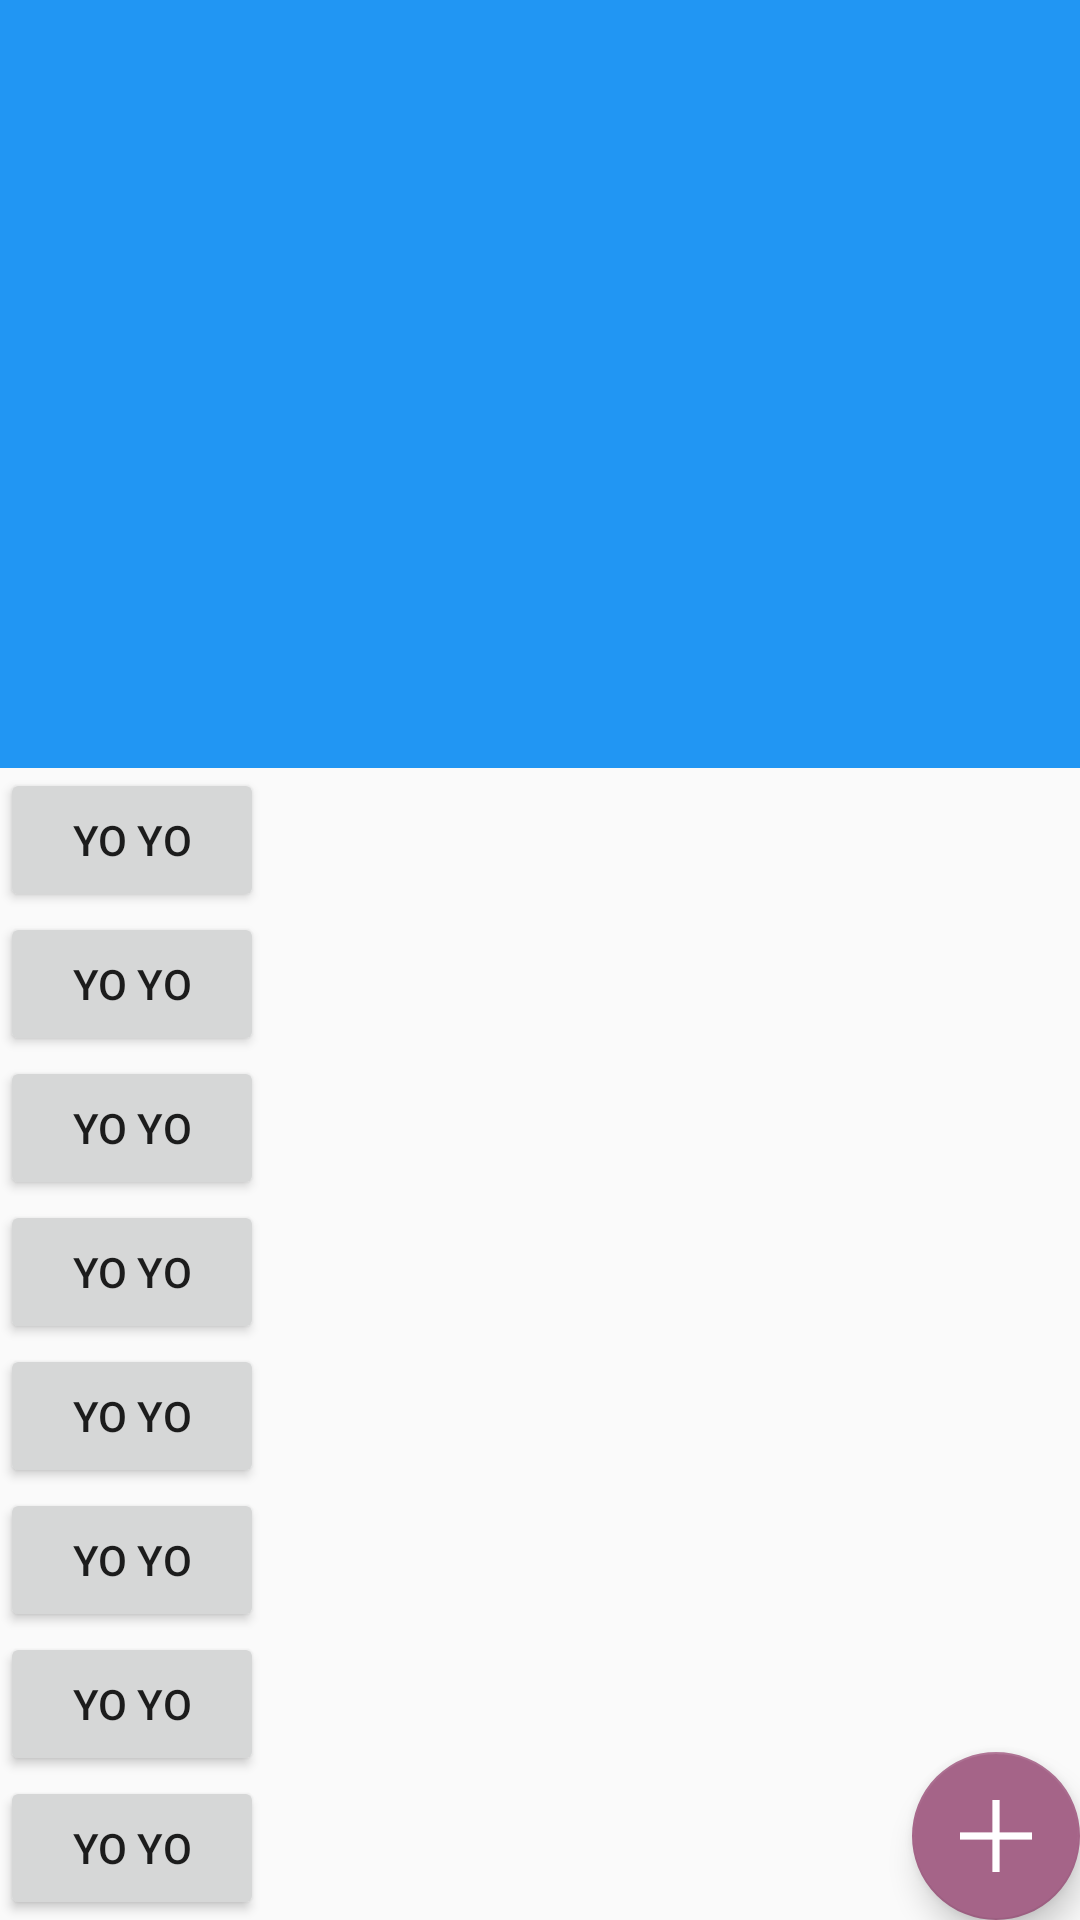

Layout XML and referenced resources for this Android screen:
<!-- AndroidManifest.xml: activity theme AppTheme -->
<!-- res/layout/activity_code_lab.xml -->
<android.support.v4.widget.DrawerLayout
    android:id="@+id/drawerLayout"
    xmlns:android="http://schemas.android.com/apk/res/android"
    xmlns:app="http://schemas.android.com/apk/res-auto"
    xmlns:tools="http://schemas.android.com/tools"
    android:layout_width="match_parent"
    android:layout_height="match_parent"
    tools:context="com.inthecheesefactory.lab.designlibrary.CodeLabActivity">

    <android.support.design.widget.CoordinatorLayout
        android:id="@+id/rootLayout"
        android:layout_width="match_parent"
        android:layout_height="match_parent"
        >


        
        <android.support.design.widget.AppBarLayout
            android:layout_width="match_parent"
            android:layout_height="256dp"
            android:theme="@style/ThemeOverlay.AppCompat.Dark.ActionBar">

            <android.support.design.widget.CollapsingToolbarLayout
                android:id="@+id/collapsingToolbarLayout"
                android:layout_width="match_parent"
                android:layout_height="match_parent"
                app:layout_scrollFlags="scroll|exitUntilCollapsed">

                <android.support.v7.widget.Toolbar
                    android:id="@+id/toolbar"
                    android:layout_width="match_parent"
                    android:layout_height="?attr/actionBarSize"
                    android:background="?attr/colorPrimary"
                    app:layout_collapseMode="pin"
                    app:layout_scrollFlags="scroll|enterAlways"
                    app:popupTheme="@style/ThemeOverlay.AppCompat.Light"
                    app:theme="@style/ThemeOverlay.AppCompat.Dark.ActionBar"/>
            </android.support.design.widget.CollapsingToolbarLayout>

            
            <android.support.design.widget.TabLayout
                android:id="@+id/tabLayout"
                android:layout_width="match_parent"
                android:layout_height="wrap_content"
                app:tabGravity="fill"
                app:tabMode="fixed"
                app:theme="@style/ThemeOverlay.AppCompat.Dark.ActionBar"

                />
        </android.support.design.widget.AppBarLayout>

        <android.support.v4.widget.NestedScrollView
            android:layout_width="match_parent"
            android:layout_height="match_parent"
            app:layout_behavior="@string/appbar_scrolling_view_behavior"
            >

            <LinearLayout
                android:layout_width="match_parent"
                android:layout_height="match_parent"
                android:orientation="vertical"
                >

                <Button
                    android:layout_width="wrap_content"
                    android:layout_height="wrap_content"
                    android:text="Yo Yo"
                    />

                <Button
                    android:layout_width="wrap_content"
                    android:layout_height="wrap_content"
                    android:text="Yo Yo"
                    />

                <Button
                    android:layout_width="wrap_content"
                    android:layout_height="wrap_content"
                    android:text="Yo Yo"
                    />

                <Button
                    android:layout_width="wrap_content"
                    android:layout_height="wrap_content"
                    android:text="Yo Yo"
                    />

                <Button
                    android:layout_width="wrap_content"
                    android:layout_height="wrap_content"
                    android:text="Yo Yo"
                    />

                <Button
                    android:layout_width="wrap_content"
                    android:layout_height="wrap_content"
                    android:text="Yo Yo"
                    />

                <Button
                    android:layout_width="wrap_content"
                    android:layout_height="wrap_content"
                    android:text="Yo Yo"
                    />

                <Button
                    android:layout_width="wrap_content"
                    android:layout_height="wrap_content"
                    android:text="Yo Yo"
                    />

                <Button
                    android:layout_width="wrap_content"
                    android:layout_height="wrap_content"
                    android:text="Yo Yo"
                    />

                <Button
                    android:layout_width="wrap_content"
                    android:layout_height="wrap_content"
                    android:text="Yo Yo"
                    />

                <Button
                    android:layout_width="wrap_content"
                    android:layout_height="wrap_content"
                    android:text="Yo Yo"
                    />

                <Button
                    android:layout_width="wrap_content"
                    android:layout_height="wrap_content"
                    android:text="Yo Yo"
                    />

                <Button
                    android:layout_width="wrap_content"
                    android:layout_height="wrap_content"
                    android:text="Yo Yo"
                    />

                <Button
                    android:layout_width="wrap_content"
                    android:layout_height="wrap_content"
                    android:text="Yo Yo"
                    />

                <Button
                    android:layout_width="wrap_content"
                    android:layout_height="wrap_content"
                    android:text="Yo Yo"
                    />

                <Button
                    android:layout_width="wrap_content"
                    android:layout_height="wrap_content"
                    android:text="Yo Yo"
                    />

                <Button
                    android:layout_width="wrap_content"
                    android:layout_height="wrap_content"
                    android:text="Yo Yo"
                    />

                <Button
                    android:layout_width="wrap_content"
                    android:layout_height="wrap_content"
                    android:text="Yo Yo"
                    />

                <Button
                    android:layout_width="wrap_content"
                    android:layout_height="wrap_content"
                    android:text="Yo Yo"
                    />

                <Button
                    android:layout_width="wrap_content"
                    android:layout_height="wrap_content"
                    android:text="Yo Yo"
                    />

                <Button
                    android:layout_width="wrap_content"
                    android:layout_height="wrap_content"
                    android:text="Yo Yo"
                    />

                <Button
                    android:layout_width="wrap_content"
                    android:layout_height="wrap_content"
                    android:text="Yo Yo"
                    />

                <Button
                    android:layout_width="wrap_content"
                    android:layout_height="wrap_content"
                    android:text="Yo Yo"
                    />

                <Button
                    android:layout_width="wrap_content"
                    android:layout_height="wrap_content"
                    android:text="Yo Yo"
                    />

                <Button
                    android:layout_width="wrap_content"
                    android:layout_height="wrap_content"
                    android:text="Yo Yo"
                    />

                <Button
                    android:layout_width="wrap_content"
                    android:layout_height="wrap_content"
                    android:text="Yo Yo"
                    />

                <Button
                    android:layout_width="wrap_content"
                    android:layout_height="wrap_content"
                    android:text="Yo Yo"
                    />

                <Button
                    android:layout_width="wrap_content"
                    android:layout_height="wrap_content"
                    android:text="Yo Yo"
                    />
            </LinearLayout>


        </android.support.v4.widget.NestedScrollView>

        <android.support.design.widget.FloatingActionButton
            android:id="@+id/fabBtn"
            android:layout_width="wrap_content"
            android:layout_height="wrap_content"
            android:layout_gravity="bottom|right"
            android:src="@drawable/ic_plus"
            app:backgroundTint="#a56488"
            app:fabSize="normal"/>

    </android.support.design.widget.CoordinatorLayout>

    <LinearLayout
        android:layout_width="match_parent"
        android:layout_height="match_parent"
        android:layout_gravity="start"
        android:background="#ffffff"
        android:orientation="vertical">

    </LinearLayout>

</android.support.v4.widget.DrawerLayout>
<!-- resources referenced by this layout -->
<resources>
  <!-- drawable ic_plus: png bitmap (drawable-xhdpi, 292 bytes) -->
  <style name="AppTheme" parent="Theme.AppCompat.Light.DarkActionBar">
          
          <item name="windowActionBar">false</item>
          <item name="windowNoTitle">true</item>
  
          <item name="colorPrimary">#2196F3</item>
          <item name="colorPrimaryDark">#1565C0</item>
          <item name="colorAccent">#E91E63</item>
      </style>
</resources>
